Dataset: SinusData (GitHub, RabeiAultra/SDCML). Classes: healthy, unhealthy.

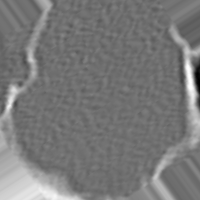
Label: unhealthy

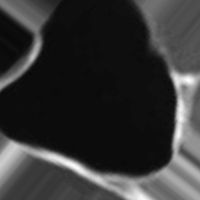
Label: healthy

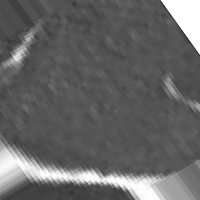
Label: unhealthy

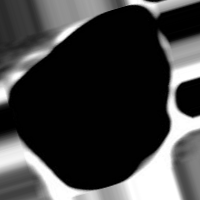
Label: healthy

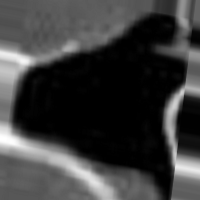
Label: healthy

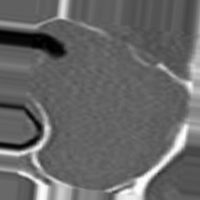
Label: unhealthy
